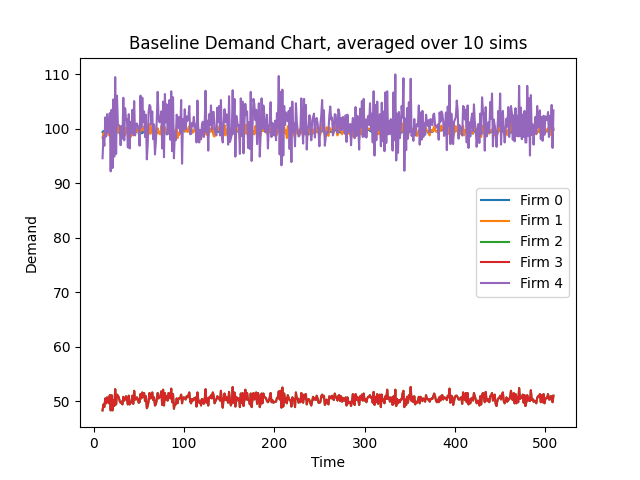

The file beside this chart, header and first rows:
Time, 10, 11, 12, 13, 14, 15, 16, 17, 18, 19, 20, 21, 22, 23, 24, 25, 26, 27, 28, 29, 30, 31, 32
Firm 0 Demand, 99.4, 99.6, 99.2, 99.8, 99.2, 99.9, 99.9, 99.2, 100.1, 99.4, 100.5, 99.2, 98.9, 99.3, 99.5, 99.2, 99.5, 99.8, 99.6, 99.1, 99.6, 99.7, 99.0
Firm 1 Demand, 98.4, 99.2, 98.6, 100.2, 98.9, 100.3, 99.9, 98.8, 100.8, 98.5, 100.9, 98.3, 98.6, 98.8, 100.1, 99.1, 99.5, 100.5, 99.7, 99.3, 99.4, 99.4, 98.7
Firm 2 Demand, 48.3, 49.4, 48.9, 50.5, 49.6, 50.7, 50.1, 49.6, 51.1, 48.3, 51.1, 48.3, 50.2, 49.1, 52.2, 49.4, 51.2, 51.0, 50.7, 50.0, 49.7, 49.9, 49.4
Firm 3 Demand, 48.3, 49.4, 48.9, 50.5, 49.6, 50.7, 50.1, 49.6, 51.1, 48.3, 51.1, 48.3, 50.2, 49.1, 52.2, 49.4, 51.2, 51.0, 50.7, 50.0, 49.7, 49.9, 49.4
Firm 4 Demand, 94.6, 98.6, 96.9, 102.1, 98.6, 102.7, 99.3, 99.6, 102.9, 92.2, 103.5, 92.8, 105.4, 94.9, 109.5, 95.4, 106.1, 100.7, 100.7, 100.5, 97.0, 100.5, 98.2
Firm 0 CostMoney, 23694, 23694, 23694, 23694, 23694, 23695, 23695, 23695, 23695, 23695, 23695, 23695, 23695, 23695, 23695, 23695, 23695, 23695, 23695, 23695, 23695, 23695, 23695
Firm 1 CostMoney, 0.01689, 0.03392, 0.05085, 0.06805, 0.08503, 0.1022, 0.1194, 0.1364, 0.1537, 0.1706, 0.1879, 0.2048, 0.2217, 0.2387, 0.2558, 0.2728, 0.2899, 0.3072, 0.3243, 0.3413, 0.3584, 0.3755, 0.3924
Firm 2 CostMoney, 0.008291, 0.01677, 0.02517, 0.03384, 0.04235, 0.05105, 0.05965, 0.06817, 0.07694, 0.08523, 0.094, 0.1023, 0.1109, 0.1193, 0.1283, 0.1368, 0.1456, 0.1543, 0.163, 0.1716, 0.1801, 0.1887, 0.1972
Firm 3 CostMoney, 0.008291, 0.01677, 0.02517, 0.03384, 0.04235, 0.05105, 0.05965, 0.06817, 0.07694, 0.08523, 0.094, 0.1023, 0.1109, 0.1193, 0.1283, 0.1368, 0.1456, 0.1543, 0.163, 0.1716, 0.1801, 0.1887, 0.1972
Firm 4 CostMoney, 0.01624, 0.03317, 0.0498, 0.06733, 0.08425, 0.1019, 0.1189, 0.136, 0.1537, 0.1695, 0.1873, 0.2032, 0.2213, 0.2376, 0.2564, 0.2728, 0.291, 0.3083, 0.3256, 0.3428, 0.3595, 0.3767, 0.3936
Firm 0 CostCO2, 883371, 883371, 883371, 883371, 883371, 883371, 883371, 883371, 883371, 883371, 883371, 883371, 883371, 883371, 883371, 883371, 883371, 883371, 883371, 883371, 883371, 883371, 883371
Firm 1 CostCO2, 0.0, 0.0, 0.0, 0.0, 0.0, 0.0, 0.0, 0.0, 0.0, 0.0, 0.0, 0.0, 0.0, 0.0, 0.0, 0.0, 0.0, 0.0, 0.0, 0.0, 0.0, 0.0, 0.0
Firm 2 CostCO2, 0.0, 0.0, 0.0, 0.0, 0.0, 0.0, 0.0, 0.0, 0.0, 0.0, 0.0, 0.0, 0.0, 0.0, 0.0, 0.0, 0.0, 0.0, 0.0, 0.0, 0.0, 0.0, 0.0
Firm 3 CostCO2, 0.0, 0.0, 0.0, 0.0, 0.0, 0.0, 0.0, 0.0, 0.0, 0.0, 0.0, 0.0, 0.0, 0.0, 0.0, 0.0, 0.0, 0.0, 0.0, 0.0, 0.0, 0.0, 0.0
Firm 4 CostCO2, 0.0, 0.0, 0.0, 0.0, 0.0, 0.0, 0.0, 0.0, 0.0, 0.0, 0.0, 0.0, 0.0, 0.0, 0.0, 0.0, 0.0, 0.0, 0.0, 0.0, 0.0, 0.0, 0.0
Firm 0 CostWater, 121600, 121600, 121600, 121600, 121600, 121600, 121600, 121600, 121600, 121600, 121600, 121600, 121600, 121600, 121600, 121600, 121600, 121600, 121600, 121600, 121600, 121600, 121600
Firm 1 CostWater, 0.0, 0.0, 0.0, 0.0, 0.0, 0.0, 0.0, 0.0, 0.0, 0.0, 0.0, 0.0, 0.0, 0.0, 0.0, 0.0, 0.0, 0.0, 0.0, 0.0, 0.0, 0.0, 0.0
Firm 2 CostWater, 0.0, 0.0, 0.0, 0.0, 0.0, 0.0, 0.0, 0.0, 0.0, 0.0, 0.0, 0.0, 0.0, 0.0, 0.0, 0.0, 0.0, 0.0, 0.0, 0.0, 0.0, 0.0, 0.0
Firm 3 CostWater, 0.0, 0.0, 0.0, 0.0, 0.0, 0.0, 0.0, 0.0, 0.0, 0.0, 0.0, 0.0, 0.0, 0.0, 0.0, 0.0, 0.0, 0.0, 0.0, 0.0, 0.0, 0.0, 0.0
Firm 4 CostWater, 0.0, 0.0, 0.0, 0.0, 0.0, 0.0, 0.0, 0.0, 0.0, 0.0, 0.0, 0.0, 0.0, 0.0, 0.0, 0.0, 0.0, 0.0, 0.0, 0.0, 0.0, 0.0, 0.0
Firm 0 Backlog, 99.4, 99.6, 99.2, 99.8, 99.2, 99.9, 99.9, 99.2, 100.1, 99.4, 100.5, 99.2, 98.9, 99.3, 99.5, 99.2, 99.5, 99.8, 99.6, 99.1, 99.6, 99.7, 99.0
Firm 1 Backlog, 98.4, 99.2, 98.6, 100.2, 98.9, 100.3, 99.9, 98.8, 100.8, 98.5, 100.9, 98.3, 98.6, 98.8, 100.1, 99.1, 99.5, 100.5, 99.7, 99.3, 99.4, 99.4, 98.7
Firm 2 Backlog, 48.3, 49.4, 48.9, 50.5, 49.6, 50.7, 50.1, 49.6, 51.1, 48.3, 51.1, 48.3, 50.2, 49.1, 52.2, 49.4, 51.2, 51.0, 50.7, 50.0, 49.7, 49.9, 49.4
Firm 3 Backlog, 48.3, 49.4, 48.9, 50.5, 49.6, 50.7, 50.1, 49.6, 51.1, 48.3, 51.1, 48.3, 50.2, 49.1, 52.2, 49.4, 51.2, 51.0, 50.7, 50.0, 49.7, 49.9, 49.4
Firm 4 Backlog, 94.6, 98.6, 96.9, 102.1, 98.6, 102.7, 99.3, 99.6, 102.9, 92.2, 103.5, 92.8, 105.4, 94.9, 109.5, 95.4, 106.1, 100.7, 100.7, 100.5, 97.0, 100.5, 98.2
Firm 0 CostElectricity, 0.1312, 0.2627, 0.3936, 0.5254, 0.6563, 0.7882, 0.92, 1.051, 1.183, 1.314, 1.447, 1.578, 1.708, 1.84, 1.971, 2.102, 2.233, 2.365, 2.496, 2.627, 2.759, 2.89, 3.021
Firm 1 CostElectricity, 0.1299, 0.2608, 0.391, 0.5232, 0.6538, 0.7862, 0.9181, 1.048, 1.182, 1.312, 1.445, 1.574, 1.705, 1.835, 1.967, 2.098, 2.229, 2.362, 2.494, 2.625, 2.756, 2.887, 3.017
Firm 2 CostElectricity, 0.06376, 0.129, 0.1935, 0.2602, 0.3256, 0.3926, 0.4587, 0.5242, 0.5916, 0.6554, 0.7228, 0.7866, 0.8529, 0.9177, 0.9866, 1.052, 1.119, 1.187, 1.254, 1.32, 1.385, 1.451, 1.516
Firm 3 CostElectricity, 0.06376, 0.129, 0.1935, 0.2602, 0.3256, 0.3926, 0.4587, 0.5242, 0.5916, 0.6554, 0.7228, 0.7866, 0.8529, 0.9177, 0.9866, 1.052, 1.119, 1.187, 1.254, 1.32, 1.385, 1.451, 1.516
Firm 4 CostElectricity, 0.1249, 0.255, 0.3829, 0.5177, 0.6479, 0.7834, 0.9145, 1.046, 1.182, 1.303, 1.44, 1.563, 1.702, 1.827, 1.972, 2.097, 2.238, 2.37, 2.503, 2.636, 2.764, 2.897, 3.026
